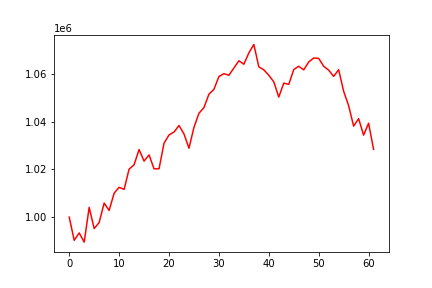

The data file committed next to this chart (first rows):
, 0
0, 1000000
1, 990253
2, 993380
3, 989513
4, 1004091
5, 995199
6, 997748
7, 1005900
8, 1002787
9, 1010057
10, 1012516
11, 1011657
12, 1020125
13, 1021978
14, 1028376
15, 1023515
16, 1026138
17, 1020290
18, 1020287
19, 1031029
20, 1034487
21, 1035721
22, 1038462
23, 1034913
24, 1028926
25, 1037696
26, 1043600
27, 1045987
28, 1051600
29, 1053632
30, 1059013
31, 1060232
32, 1059552
33, 1062577
34, 1065633
35, 1064184
36, 1068919
37, 1072491
38, 1063091
39, 1061838
40, 1059557
41, 1056784
42, 1050381
43, 1056253
44, 1055729
45, 1061955
46, 1063343
47, 1061824
48, 1065141
49, 1066790
50, 1066637
51, 1063322
52, 1061708
53, 1059087
54, 1061894
55, 1052820
56, 1046771
57, 1038202
58, 1041347
59, 1034421
... 2 more rows
